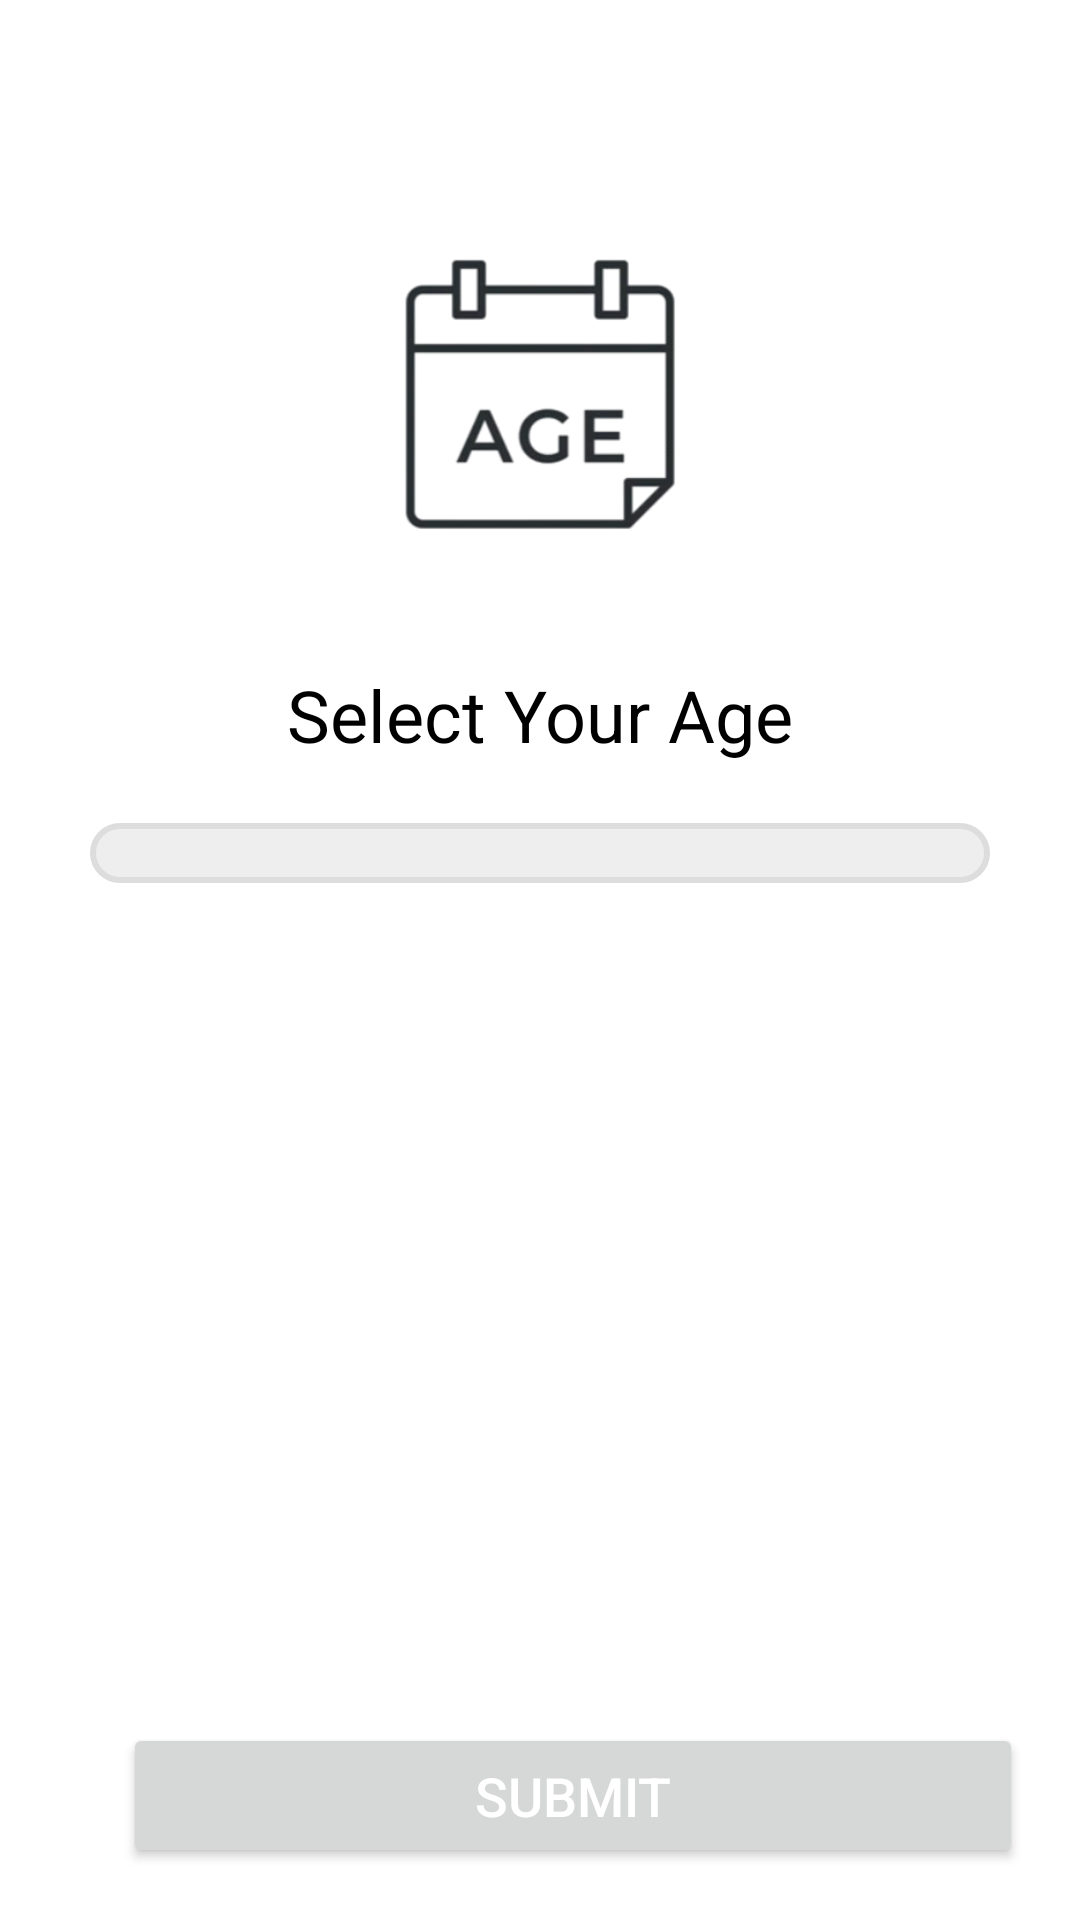

Reconstruct the res/layout file that produces this screen, plus the resources it refers to.
<!-- AndroidManifest.xml: application theme Theme.CapstoneProject -->
<!-- res/layout/activity_age_select.xml -->
<?xml version="1.0" encoding="utf-8"?>
<RelativeLayout xmlns:android="http://schemas.android.com/apk/res/android"
    xmlns:tools="http://schemas.android.com/tools"
    android:id="@+id/relativeLayout"
    android:layout_width="match_parent"
    android:layout_height="match_parent"
    android:padding="16dp"
    android:background="@drawable/app_background"
    tools:context=".ui.user_info.AgeSelectActivity">

    <TextView
        android:id="@+id/textView"
        android:layout_width="wrap_content"
        android:layout_height="wrap_content"
        android:text="Select Your Age"
        android:textSize="24sp"
        android:textColor="@color/black"
        android:layout_centerHorizontal="true"
        android:layout_below="@+id/logoImage"
        android:layout_marginTop="20dp"/>

    <Spinner
        android:id="@+id/ageSpinner"
        android:layout_width="300dp"
        android:layout_height="wrap_content"
        android:layout_below="@id/textView"
        android:layout_centerHorizontal="true"
        android:layout_marginTop="20dp"
        android:background="@drawable/spinner_background"
        android:popupBackground="@color/white"
        android:padding="10dp"/>

    <Button
        android:id="@+id/submitButton"
        android:layout_width="300dp"
        android:layout_height="wrap_content"
        android:layout_below="@id/ageSpinner"
        android:layout_marginTop="280dp"
        android:layout_marginLeft="25dp"
        android:padding="12dp"
        android:text="Submit"
        android:textColor="@color/white"
        android:textSize="18sp" />

    <ImageView
        android:id="@+id/logoImage"
        android:layout_width="100dp"
        android:layout_height="100dp"
        android:layout_alignParentTop="true"
        android:layout_centerHorizontal="true"
        android:layout_marginTop="66dp"
        android:layout_marginBottom="20dp"
        android:src="@drawable/icon_age" />

</RelativeLayout>
<!-- resources referenced by this layout -->
<resources>
  <!-- drawable icon_age: png bitmap (drawable, 34604 bytes) -->
  <!-- drawable spinner_background (drawable) -->
  <?xml version="1.0" encoding="utf-8"?>
  <shape xmlns:android="http://schemas.android.com/apk/res/android"
      android:shape="rectangle">
  
      <corners android:radius="12dp" />
      <solid android:color="#EEEEEE" />
      <stroke android:width="2dp" android:color="#DDDDDD" />
      <padding android:left="10dp" android:right="10dp" />
  </shape>
  <style name="Theme.CapstoneProject" parent="Theme.MaterialComponents.DayNight.DarkActionBar">
          
          <item name="colorPrimary">@color/black</item>
          <item name="colorPrimaryVariant">@color/purple_700</item>
          <item name="colorOnPrimary">@color/white</item>
          
          <item name="colorSecondary">@color/teal_200</item>
          <item name="colorSecondaryVariant">@color/teal_700</item>
          <item name="colorOnSecondary">@color/black</item>
          
          <item name="android:statusBarColor">?attr/colorPrimaryVariant</item>
          
      </style>
  <!-- not gathered from this repository: default colours our renderer supplied (Android Studio template values) -->
  <color name="purple_700">#FF3700B3</color>
  <color name="teal_200">#FF03DAC5</color>
  <color name="teal_700">#FF018786</color>
  <color name="black">#FF000000</color>
  <color name="white">#FFFFFFFF</color>
</resources>
